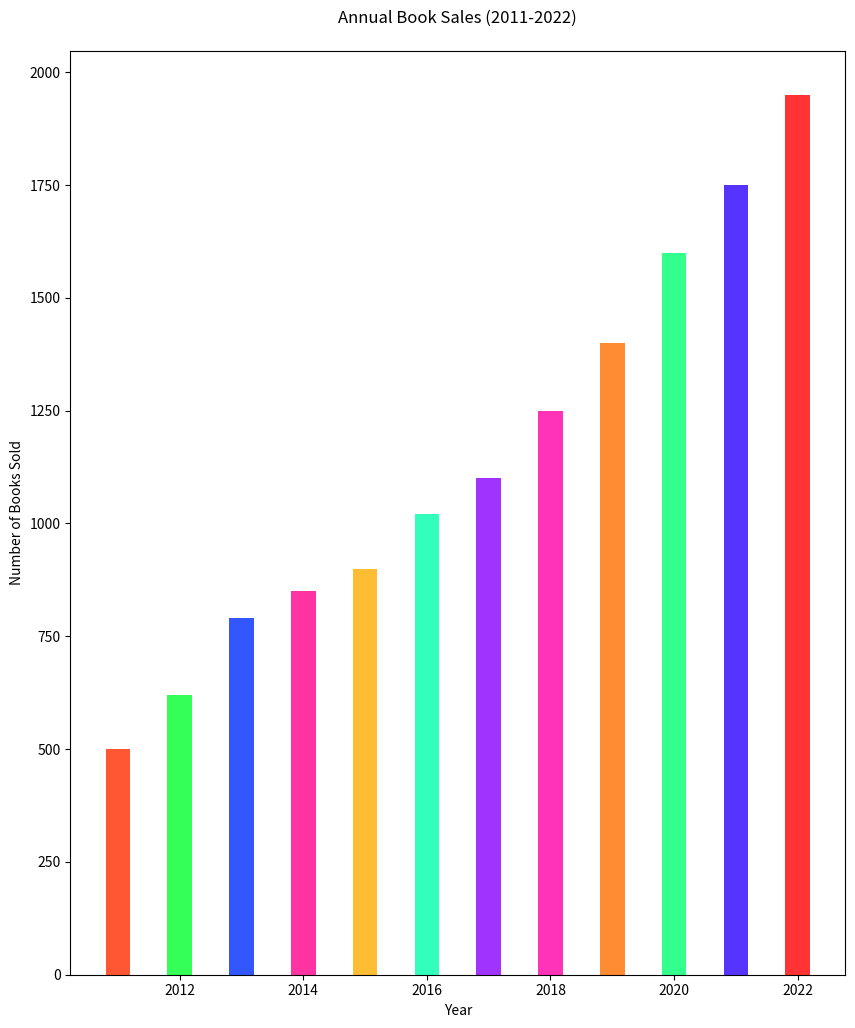

Recreate this plot in Python.
import matplotlib.pyplot as plt

# Data
years = [
    2011, 2012, 2013, 2014, 2015,
    2016, 2017, 2018, 2019, 2020,
    2021, 2022
]
books_sold = [
    500, 620, 790, 850, 900,
    1020, 1100, 1250, 1400, 1600,
    1750, 1950
]

# Plot configuration
plt.figure(figsize=(10, 12))
bars = plt.bar(years, books_sold, width=0.4, color=[
    '#FF5733', '#33FF57', '#3357FF', '#FF33A1',
    '#FFBD33', '#33FFBD', '#A133FF', '#FF33B8',
    '#FF8C33', '#33FF8C', '#5733FF', '#FF3333'
])

# Axes labels and title
plt.ylabel('Number of Books Sold')
plt.xlabel('Year')
plt.title('Annual Book Sales (2011-2022)', pad=20)

# Show the plot
plt.show()
